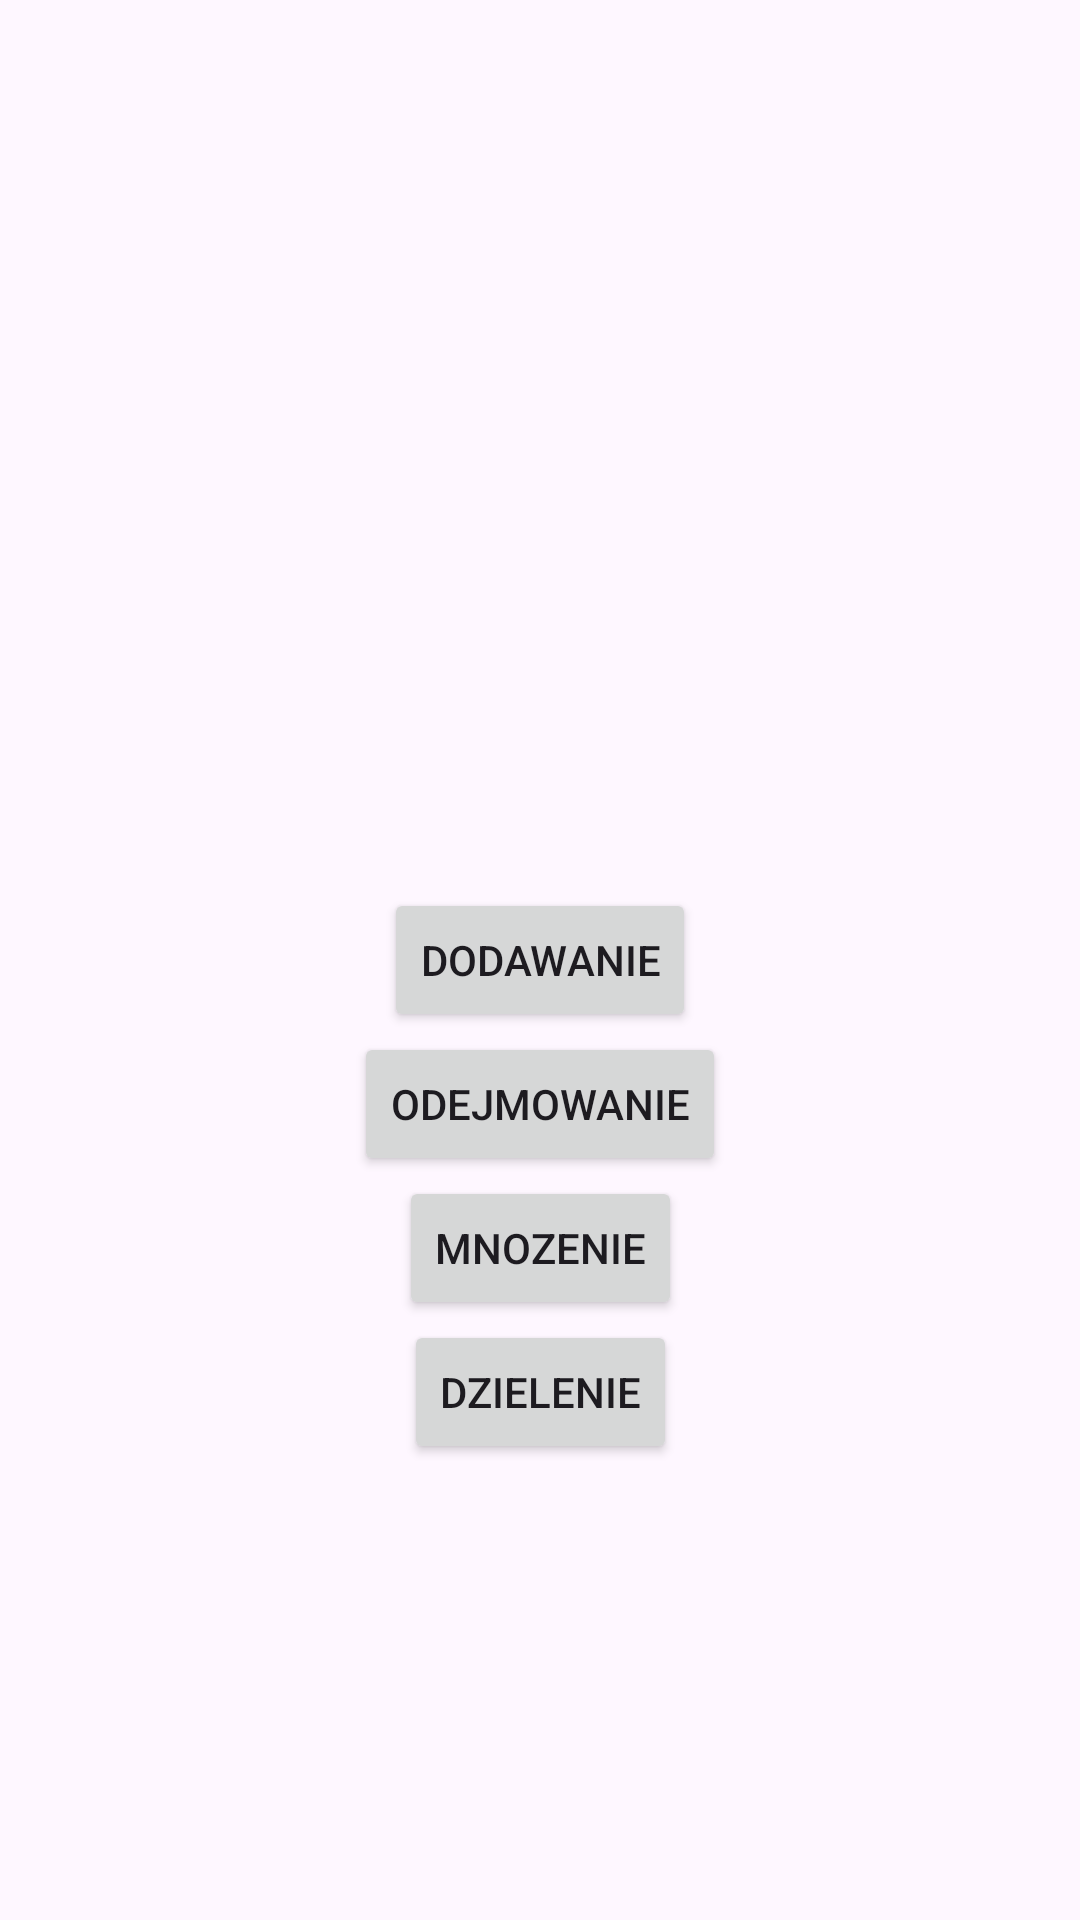

The Android layout XML behind this screen, and the referenced resources:
<!-- AndroidManifest.xml: application theme Theme.Gramatematyczna -->
<!-- res/layout/activity_main.xml -->
<?xml version="1.0" encoding="utf-8"?>
<androidx.constraintlayout.widget.ConstraintLayout xmlns:android="http://schemas.android.com/apk/res/android"
    xmlns:app="http://schemas.android.com/apk/res-auto"
    xmlns:tools="http://schemas.android.com/tools"
    android:id="@+id/main"
    android:layout_width="match_parent"
    android:layout_height="match_parent"
    tools:context=".MainActivity">

    <Button
        android:id="@+id/dodawanie"
        android:layout_width="wrap_content"
        android:layout_height="wrap_content"
        android:gravity="center"
        android:text="Dodawanie"
        app:layout_constraintBottom_toBottomOf="parent"
        app:layout_constraintEnd_toEndOf="parent"
        app:layout_constraintStart_toStartOf="parent"
        app:layout_constraintTop_toTopOf="parent" />

    <Button
        android:id="@+id/odejmowanie"
        android:layout_width="wrap_content"
        android:layout_height="wrap_content"
        android:gravity="center"
        android:text="Odejmowanie"
        app:layout_constraintEnd_toEndOf="parent"
        app:layout_constraintStart_toStartOf="parent"
        app:layout_constraintTop_toBottomOf="@+id/dodawanie" />

    <Button
        android:id="@+id/mnozenie"
        android:layout_width="wrap_content"
        android:layout_height="wrap_content"
        android:gravity="center"
        android:text="Mnozenie"
        app:layout_constraintEnd_toEndOf="parent"
        app:layout_constraintStart_toStartOf="parent"
        app:layout_constraintTop_toBottomOf="@+id/odejmowanie" />

    <Button
        android:id="@+id/dzielenie"
        android:layout_width="wrap_content"
        android:layout_height="wrap_content"
        android:gravity="center"
        android:text="Dzielenie"
        app:layout_constraintEnd_toEndOf="parent"
        app:layout_constraintStart_toStartOf="parent"
        app:layout_constraintTop_toBottomOf="@+id/mnozenie" />
</androidx.constraintlayout.widget.ConstraintLayout>
<!-- resources referenced by this layout -->
<resources>
  <style name="Theme.Gramatematyczna" parent="Base.Theme.Gramatematyczna" />
  <style name="Base.Theme.Gramatematyczna" parent="Theme.Material3.DayNight.NoActionBar">
          
          
      </style>
</resources>
